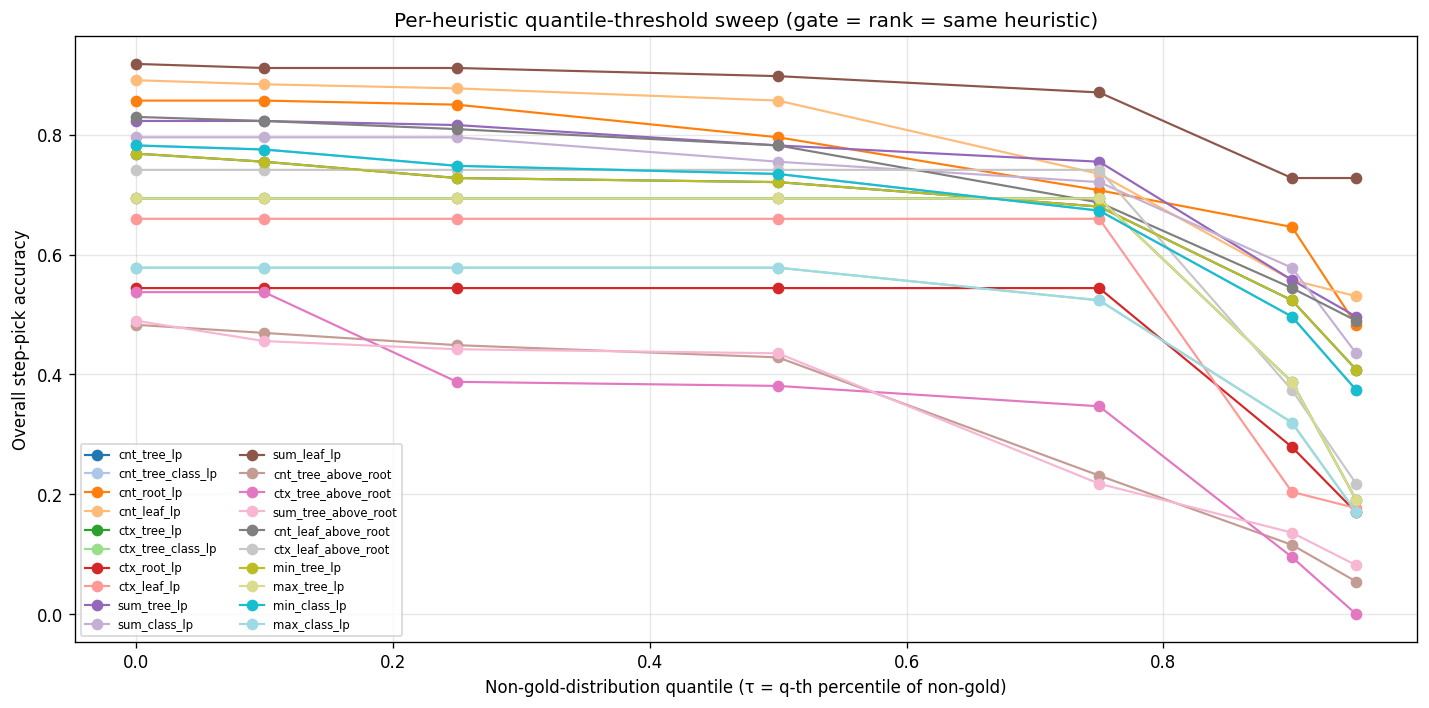

The data file committed next to this chart (first rows):
heuristic, quantile, tau, matches, admit_steps, acc_at_admit, coverage, overall_acc
cnt_tree_lp, 0.000, -64.86, 113, 147, 0.7687, 1, 0.7687
cnt_tree_lp, 0.100, -54.98, 111, 145, 0.7655, 0.9864, 0.7551
cnt_tree_lp, 0.250, -51.76, 107, 141, 0.7589, 0.9592, 0.7279
cnt_tree_lp, 0.500, -47.32, 106, 139, 0.7626, 0.9456, 0.7211
cnt_tree_lp, 0.750, -41.59, 100, 129, 0.7752, 0.8776, 0.6803
cnt_tree_lp, 0.900, -37.2, 77, 88, 0.8750, 0.5986, 0.5238
cnt_tree_lp, 0.950, -35.99, 60, 64, 0.9375, 0.4354, 0.4082
cnt_tree_class_lp, 0.000, -64.88, 115, 147, 0.7823, 1, 0.7823
cnt_tree_class_lp, 0.100, -57.51, 114, 146, 0.7808, 0.9932, 0.7755
cnt_tree_class_lp, 0.250, -54.81, 110, 142, 0.7746, 0.9660, 0.7483
cnt_tree_class_lp, 0.500, -49.12, 108, 139, 0.7770, 0.9456, 0.7347
cnt_tree_class_lp, 0.750, -43.74, 99, 124, 0.7984, 0.8435, 0.6735
cnt_tree_class_lp, 0.900, -40.11, 73, 82, 0.8902, 0.5578, 0.4966
cnt_tree_class_lp, 0.950, -38.74, 55, 61, 0.9016, 0.4150, 0.3741
cnt_root_lp, 0.000, -64.83, 126, 147, 0.8571, 1, 0.8571
cnt_root_lp, 0.100, -59.97, 126, 147, 0.8571, 1, 0.8571
cnt_root_lp, 0.250, -56.91, 125, 146, 0.8562, 0.9932, 0.8503
cnt_root_lp, 0.500, -54.71, 117, 137, 0.8540, 0.9320, 0.7959
cnt_root_lp, 0.750, -51.93, 104, 117, 0.8889, 0.7959, 0.7075
cnt_root_lp, 0.900, -48.89, 95, 104, 0.9135, 0.7075, 0.6463
cnt_root_lp, 0.950, -47.24, 71, 79, 0.8987, 0.5374, 0.4830
cnt_leaf_lp, 0.000, -151.6, 131, 147, 0.8912, 1, 0.8912
cnt_leaf_lp, 0.100, -124, 130, 146, 0.8904, 0.9932, 0.8844
cnt_leaf_lp, 0.250, -109.4, 129, 145, 0.8897, 0.9864, 0.8776
cnt_leaf_lp, 0.500, -95.63, 126, 138, 0.9130, 0.9388, 0.8571
cnt_leaf_lp, 0.750, -81.81, 108, 117, 0.9231, 0.7959, 0.7347
cnt_leaf_lp, 0.900, -68.27, 82, 89, 0.9213, 0.6054, 0.5578
cnt_leaf_lp, 0.950, -67.3, 78, 84, 0.9286, 0.5714, 0.5306
ctx_tree_lp, 0.000, -6.677, 102, 147, 0.6939, 1, 0.6939
ctx_tree_lp, 0.100, -5.227, 102, 147, 0.6939, 1, 0.6939
ctx_tree_lp, 0.250, -4.664, 102, 147, 0.6939, 1, 0.6939
ctx_tree_lp, 0.500, -3.641, 102, 147, 0.6939, 1, 0.6939
ctx_tree_lp, 0.750, -2.269, 102, 145, 0.7034, 0.9864, 0.6939
ctx_tree_lp, 0.900, -1.409, 57, 88, 0.6477, 0.5986, 0.3878
ctx_tree_lp, 0.950, -0.8463, 28, 43, 0.6512, 0.2925, 0.1905
ctx_tree_class_lp, 0.000, -12.07, 85, 147, 0.5782, 1, 0.5782
ctx_tree_class_lp, 0.100, -10.73, 85, 147, 0.5782, 1, 0.5782
ctx_tree_class_lp, 0.250, -10.25, 85, 147, 0.5782, 1, 0.5782
ctx_tree_class_lp, 0.500, -8.633, 85, 147, 0.5782, 1, 0.5782
ctx_tree_class_lp, 0.750, -7.878, 77, 131, 0.5878, 0.8912, 0.5238
ctx_tree_class_lp, 0.900, -7.435, 47, 79, 0.5949, 0.5374, 0.3197
ctx_tree_class_lp, 0.950, -7.25, 25, 42, 0.5952, 0.2857, 0.1701
ctx_root_lp, 0.000, -6.513, 80, 147, 0.5442, 1, 0.5442
ctx_root_lp, 0.100, -5.942, 80, 147, 0.5442, 1, 0.5442
ctx_root_lp, 0.250, -5.3, 80, 147, 0.5442, 1, 0.5442
ctx_root_lp, 0.500, -4.567, 80, 147, 0.5442, 1, 0.5442
ctx_root_lp, 0.750, -3.547, 80, 147, 0.5442, 1, 0.5442
ctx_root_lp, 0.900, -2.54, 41, 77, 0.5325, 0.5238, 0.2789
ctx_root_lp, 0.950, -2.192, 25, 42, 0.5952, 0.2857, 0.1701
ctx_leaf_lp, 0.000, -15.71, 97, 147, 0.6599, 1, 0.6599
ctx_leaf_lp, 0.100, -12.78, 97, 147, 0.6599, 1, 0.6599
ctx_leaf_lp, 0.250, -11.14, 97, 147, 0.6599, 1, 0.6599
ctx_leaf_lp, 0.500, -8.028, 97, 147, 0.6599, 1, 0.6599
ctx_leaf_lp, 0.750, -4.574, 97, 147, 0.6599, 1, 0.6599
ctx_leaf_lp, 0.900, -0.0001, 30, 57, 0.5263, 0.3878, 0.2041
ctx_leaf_lp, 0.950, -0.0000, 26, 30, 0.8667, 0.2041, 0.1769
sum_tree_lp, 0.000, -71.4, 121, 147, 0.8231, 1, 0.8231
sum_tree_lp, 0.100, -60.21, 121, 147, 0.8231, 1, 0.8231
sum_tree_lp, 0.250, -55.49, 120, 146, 0.8219, 0.9932, 0.8163
sum_tree_lp, 0.500, -51.72, 115, 140, 0.8214, 0.9524, 0.7823
... 80 more rows
